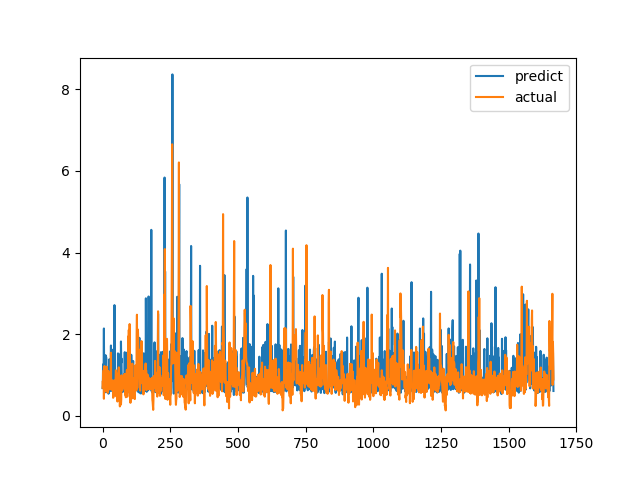

Data behind this chart, as committed beside it:
predict, actual
0.6778, 0.6915
0.7515, 0.8558
1.259, 0.7094
0.766, 1.015
1.089, 1.116
2.139, 0.4183
0.8698, 1.002
0.8736, 1.219
0.7837, 1.143
1.125, 0.6528
0.9218, 0.6747
1.486, 0.601
0.5764, 0.6695
1.445, 0.6538
1.378, 0.7814
0.6048, 1.206
1.162, 0.8469
0.7014, 0.8286
0.7928, 0.6482
0.6584, 0.5624
0.6345, 0.7183
0.7576, 1.1
0.5409, 0.9542
0.7031, 0.729
0.5771, 0.6694
1.384, 0.8631
0.6048, 0.6465
0.6059, 0.8223
0.7856, 0.9236
0.7123, 0.8301
0.6899, 1.067
1.722, 1.546
0.8373, 0.6827
1.473, 0.6386
0.611, 0.6464
0.6765, 0.6881
1.618, 0.7274
0.6759, 0.65
0.7596, 0.8694
0.7808, 0.4409
0.551, 0.4519
0.5961, 0.7575
0.6053, 0.4952
0.789, 0.6851
2.712, 0.7244
0.9174, 0.8654
0.9327, 0.74
0.7847, 0.8071
0.6721, 0.8204
0.6725, 1.114
0.853, 1.109
0.6597, 0.4751
0.5853, 1.039
0.6216, 0.9458
0.7138, 0.7878
0.6718, 0.3505
0.5578, 0.9368
1.53, 0.9868
1.033, 0.647
0.6907, 1.03
... 1,606 more rows
